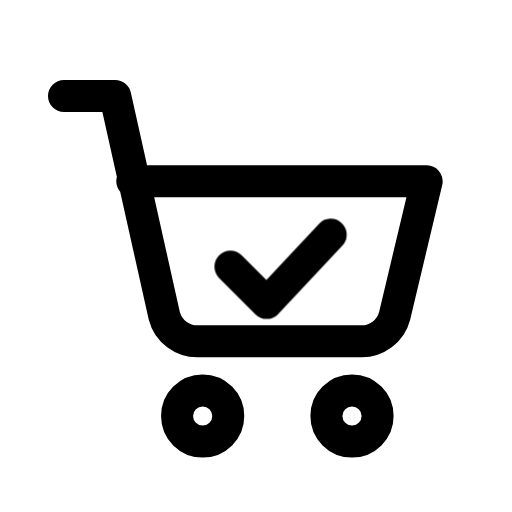
t = 0.00 s
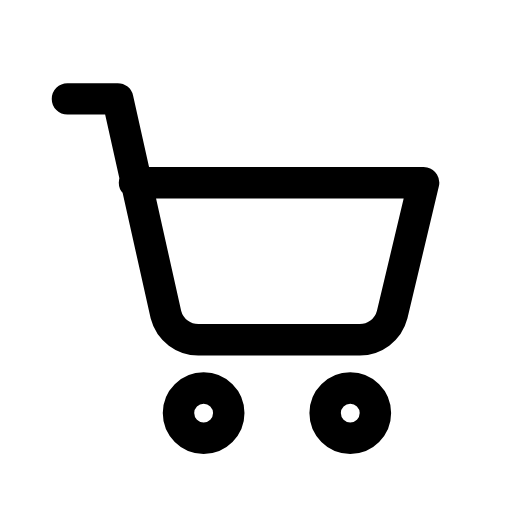
t = 0.13 s
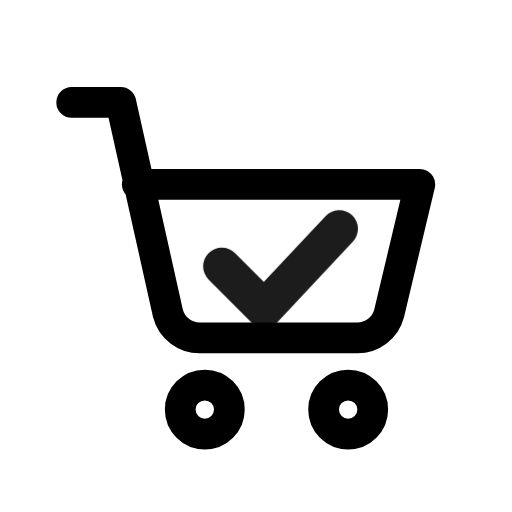
t = 0.28 s
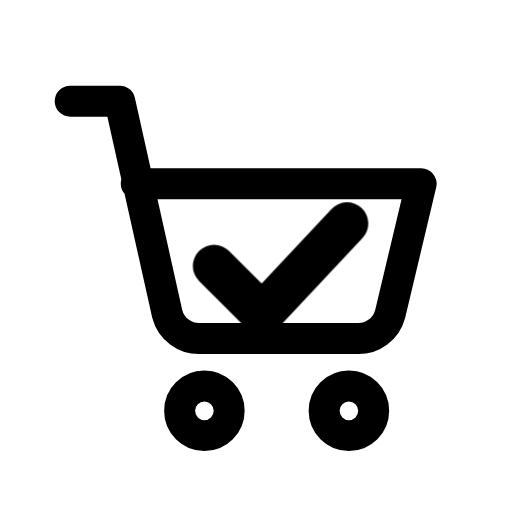
t = 0.41 s
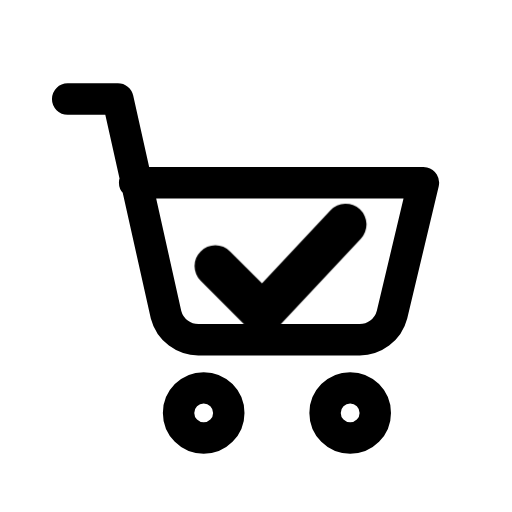
t = 0.50 s
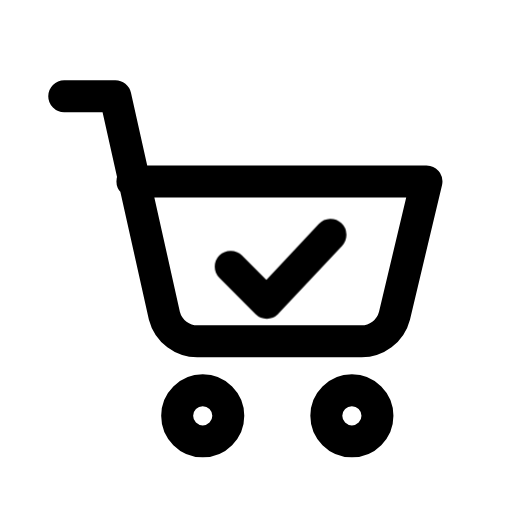
t = 0.65 s

The animated SVG that drew these frames (rendered in a browser with its animation timeline set to each time). Animation: 2 CSS @keyframes rules; one cycle of 0.80 s, repeats indefinitely.

<svg xmlns="http://www.w3.org/2000/svg" viewBox="0 0 24 24" width="24" height="24" class="rd-a-cart-check" data-rd-animate="hover"><style>.rd-a-cart-check{overflow:visible}.rd-a-cart-check *{transform-box:view-box}.rd-a-cart-check .base{transform-origin:12px 12px}.rd-a-cart-check .badge{transform-box:fill-box;transform-origin:center}@media (prefers-reduced-motion:no-preference){.rd-a-cart-check[data-rd-animate="hover"]:hover .base,:hover>.rd-a-cart-check[data-rd-animate="parent"] .base,.rd-a-cart-check[data-rd-animate="play"] .base,.rd-a-cart-check[data-rd-animate="loop"] .base{animation:rd-cart-check-base calc(0.7s*var(--rd-speed,1)) ease-in-out}.rd-a-cart-check[data-rd-animate="hover"]:hover .badge,:hover>.rd-a-cart-check[data-rd-animate="parent"] .badge,.rd-a-cart-check[data-rd-animate="play"] .badge,.rd-a-cart-check[data-rd-animate="loop"] .badge{animation:rd-cart-check-badge calc(0.8s*var(--rd-speed,1)) cubic-bezier(.34,1.3,.5,1)}.rd-a-cart-check[data-rd-animate="loop"] *{animation-iteration-count:infinite!important}@keyframes rd-cart-check-base{0%,100%{scale:1}40%{scale:.96}}@keyframes rd-cart-check-badge{0%,100%{scale:1;opacity:1}22%{scale:.1;opacity:0}62%{scale:1.3;opacity:1}}}</style><g fill="none" stroke="currentColor" stroke-linecap="round" stroke-linejoin="round" stroke-width="1.5"><g class="base"><path d="M3 4.5h2.4l2.3 10.3a1.6 1.6 0 0 0 1.6 1.2h7.6a1.6 1.6 0 0 0 1.6-1.2L20 8.5H6.2"/><circle cx="9.5" cy="19.5" r="1.2"/><circle cx="16.5" cy="19.5" r="1.2"/></g><g class="badge"><path d="M10.8 12.5l1.7 1.7 3-3.2"/></g></g></svg>
